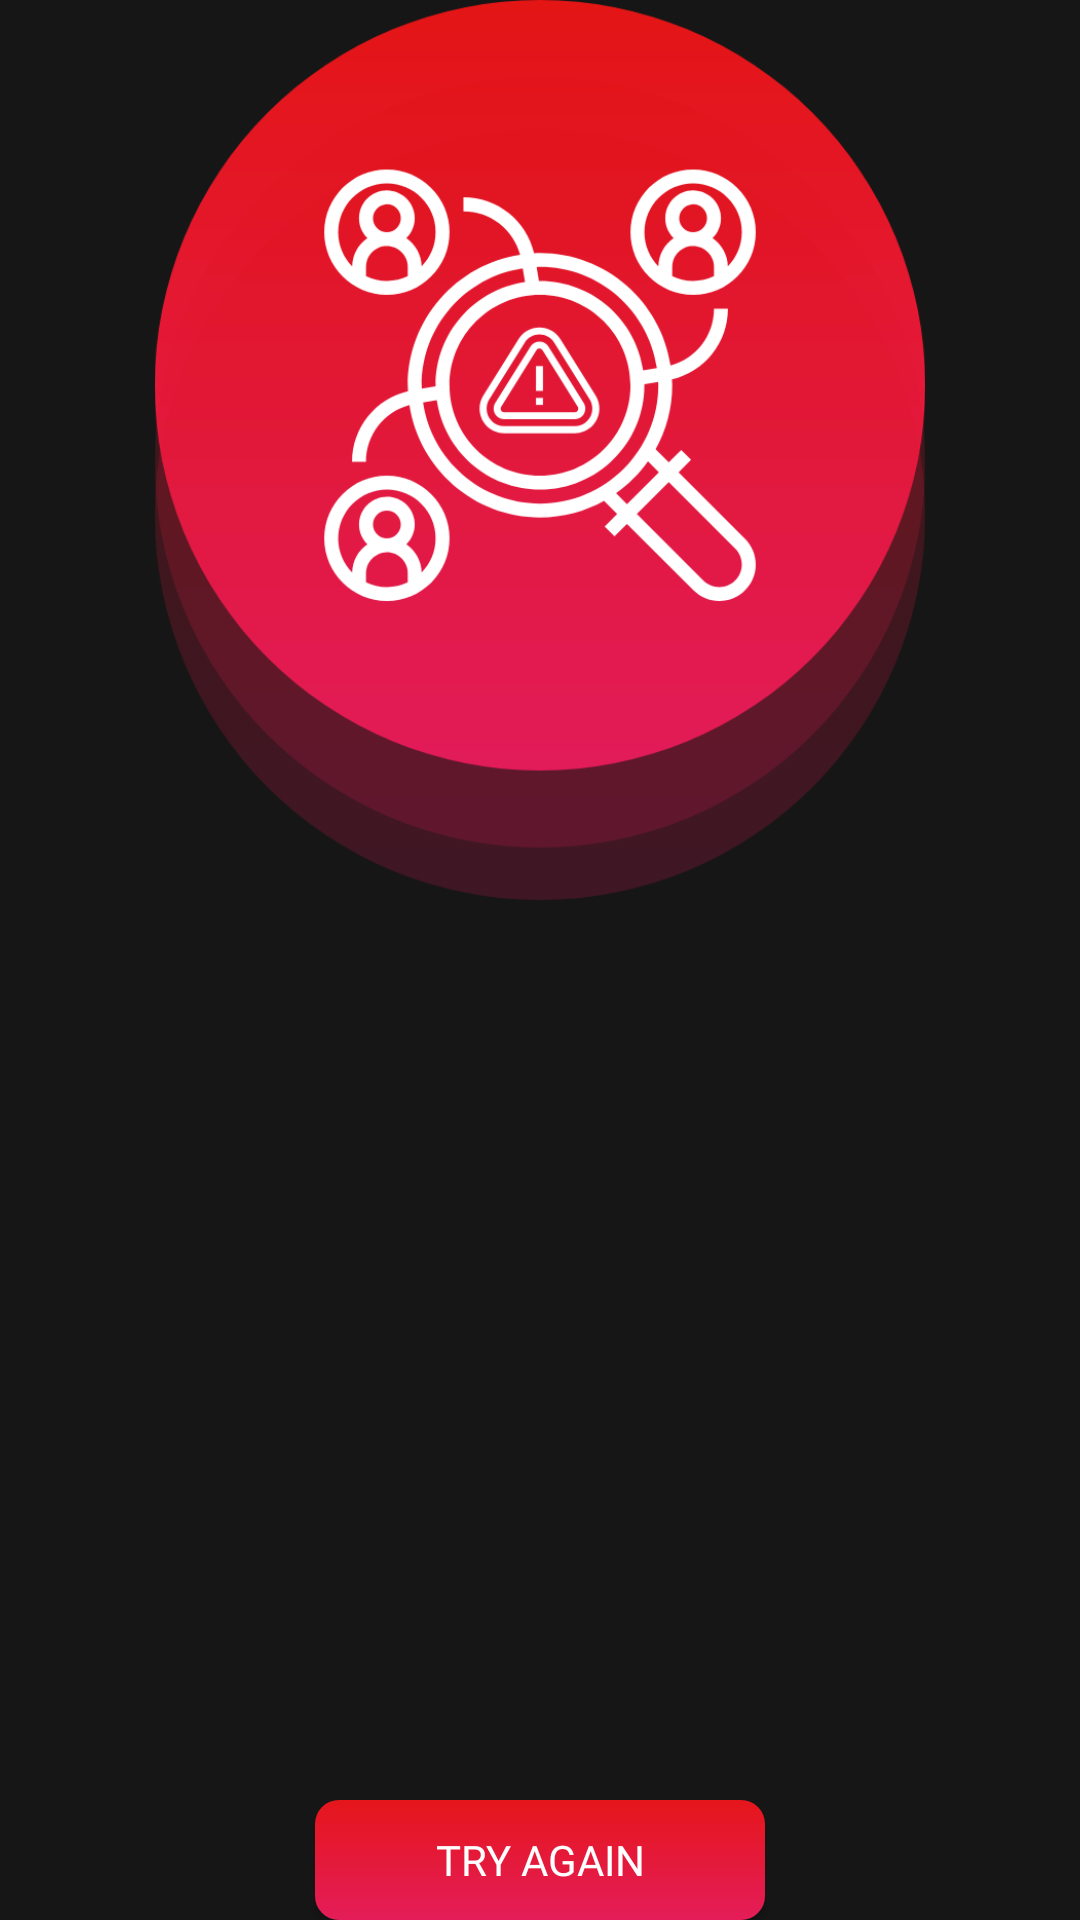

The Android layout XML behind this screen, and the referenced resources:
<!-- AndroidManifest.xml: application theme AppTheme -->
<!-- res/layout/error_layout_view.xml -->
<?xml version="1.0" encoding="utf-8"?>
<layout
    xmlns:android="http://schemas.android.com/apk/res/android">

        <data>
                <import type="android.view.View"/>
                <variable
                    name="viewerror"
                    type="java.lang.Boolean"/>
                <variable
                    name="errortxt"
                    type="java.lang.String"/>

        </data>


<LinearLayout
    android:layout_width="match_parent"
    android:layout_height="match_parent"
    android:orientation="vertical"
    android:id="@+id/lin_nodata"
    android:visibility="@{viewerror ? View.VISIBLE : View.GONE}"
    android:background="@color/lightBlack"
    android:layoutDirection="ltr"
   >
        <ImageView
            android:layout_width="match_parent"
            android:layout_height="0dp"
            android:layout_weight="1"
            android:src="@mipmap/no_child_found"

            />
        <TextView
            android:layout_width="match_parent"
            android:layout_height="0dp"
            android:layout_weight="1"
            android:textColor="@color/white"
            android:textStyle="bold"
            android:textSize="18sp"
            android:gravity="center"
            android:text="@{errortxt}"
            android:id="@+id/txt_view_error"
            android:fontFamily="@font/ralewaymedium"
            />

        <Button
            android:id="@+id/btn_try_again"
            android:layout_width="150dp"
            android:layout_height="40dp"
            android:background="@drawable/btn_bg"
            android:text="@string/tryagain"
            android:textColor="@color/white"
            android:layout_gravity="center"
            android:fontFamily="@font/ralewaybold"
            />
</LinearLayout>
</layout>
<!-- resources referenced by this layout -->
<resources>
  <color name="lightBlack">#171616</color>
  <color name="white">#FFFFFF</color>
  <!-- drawable btn_bg (drawable) -->
  <?xml version="1.0" encoding="utf-8"?>
  <shape xmlns:android="http://schemas.android.com/apk/res/android" android:shape="rectangle">
      <gradient
          android:startColor="@color/darkPink"
          android:endColor="@color/lightPink"
          android:angle="270"/>
      <corners android:radius="8dp"/>
  </shape>
  <!-- mipmap no_child_found: png bitmap (mipmap-hdpi, 43253 bytes) -->
  <string name="tryagain">Try Again</string>
  <style name="AppTheme" parent="Theme.AppCompat.NoActionBar">
          
          <item name="colorPrimary">@color/lightBlack</item>
          <item name="colorPrimaryDark">@color/lightBlack</item>
          <item name="colorAccent">@color/colorAccent</item>
      </style>
  <color name="darkPink">#E5161B</color>
  <color name="lightPink">#E41D59</color>
  <color name="colorAccent">#E5161B</color>
</resources>
